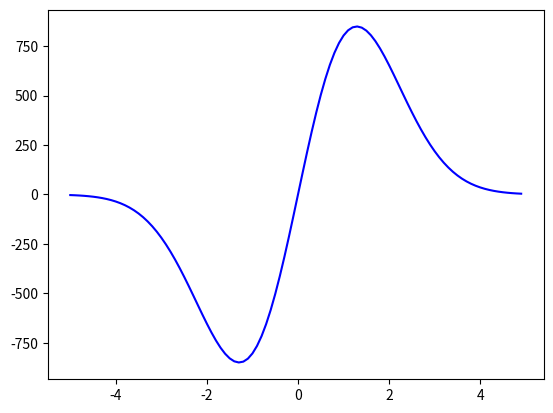

This chart was generated by the following Python code:
# y(0) = 1, z(0) = -3

import numpy as np
from scipy.integrate import odeint
import matplotlib.pyplot as plt

x = np.arange(-5, 5, 0.1)

def diff_func(sys, x): 
    y, z = sys

    dydx = y**2*z

    dzdx = z/x - y*z**2

    return dydx, dzdx

y0 =  1
z0 = -3
sys0 = y0, z0

sol = odeint(diff_func, sys0, x)

plt.plot(x, sol[:, 1], 'b')
plt.savefig('task_1.png')